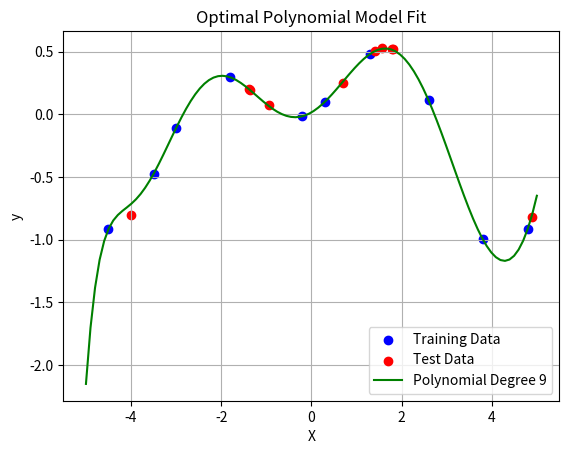

Write the Python code that produced this figure.
import numpy as np
import scipy.linalg
import matplotlib.pyplot as plt

#step1
X= np.array([-4.5, -3.5, -3, -1.8, -0.2, 0.3, 1.3, 2.6, 3.8, 4.8]).reshape(-1,1) # 10x1 vector, N=5, D=
y = np.array([
    [-0.91650116],
    [-0.47546053], 
    [-0.10972425],
    [ 0.29504095],
    [-0.01596218],
    [ 0.10014049], 
    [0.48108203],
    [0.10979023], 
    [-0.99742128],
    [-0.91271826]
]).reshape(-1,1) # 10x1 vector

X_test = np.array([-3.99, -1.38, -1.37,-0.94,0.69, 1.4, 1.57, 1.78, 1.81, 4.89]).reshape(-1,1) # 10x1 vector, N=5, D=1
y_test = np.array([
    [-0.80737607],
    [0.19813376], 
    [0.19537639], 
    [0.07185977],
    [0.24954213], 
    [0.50662504], 
    [0.52943298],
    [0.52406997], 
    [0.51999057], 
    [-0.82318208]
]).reshape(-1,1) # 10x1 vector

#step2
def poly_features(X,K):
    X= X.flatten()
    N= X.shape[0]
    Phi= np.zeros((N,K+1))
    for k in range (K+1):
        Phi[:,k]= X**k
    return Phi

#step3
def nonlinear_features_maximum_likelihood(Phi, y):

    theta_ml = np.linalg.inv(Phi.T @ Phi) @ Phi.T @ y
    return theta_ml

K=4
Phi = poly_features(X,K)

theta_ml = nonlinear_features_maximum_likelihood(Phi, y)
print (theta_ml)

#step4
def rmse(y_true, y_pred):
    return np.sqrt(np.mean((y_true - y_pred)**2))

# Compute RMSE for Training and Test Datasets
degrees = range(16)
rmse_train = []
rmse_test = []

for d in degrees:
    # Train Data
    Phi_train = poly_features(X, d)
    theta = nonlinear_features_maximum_likelihood(Phi_train, y)
    y_pred_train = Phi_train @ theta
    rmse_train.append(rmse(y, y_pred_train))
    
    # Test Data
    Phi_test = poly_features(X_test, d)
    y_pred_test = Phi_test @ theta
    rmse_test.append(rmse(y_test, y_pred_test))

print(f"Training RMSE: {rmse_train}")
print(f"Test RMSE: {rmse_test}")

#step5

optimal_k = degrees[np.argmin(rmse_test)]
print(f"The optimal polynomial degree is: {optimal_k}")

X_test_all = np.linspace(-5, 5, 100).reshape(-1, 1)
Phi_test_all = poly_features(X_test_all, optimal_k)
theta_optimal = nonlinear_features_maximum_likelihood(poly_features(X, optimal_k), y)
ypred_test_all = Phi_test_all @ theta_optimal

plt.scatter(X, y, color='blue', label='Training Data')
plt.scatter(X_test, y_test, color='red', label='Test Data')
plt.plot(X_test_all, ypred_test_all, color='green', label=f'Polynomial Degree {optimal_k}')
plt.xlabel('X')
plt.ylabel('y')
plt.title('Optimal Polynomial Model Fit')
plt.legend()
plt.grid(True)
plt.show()